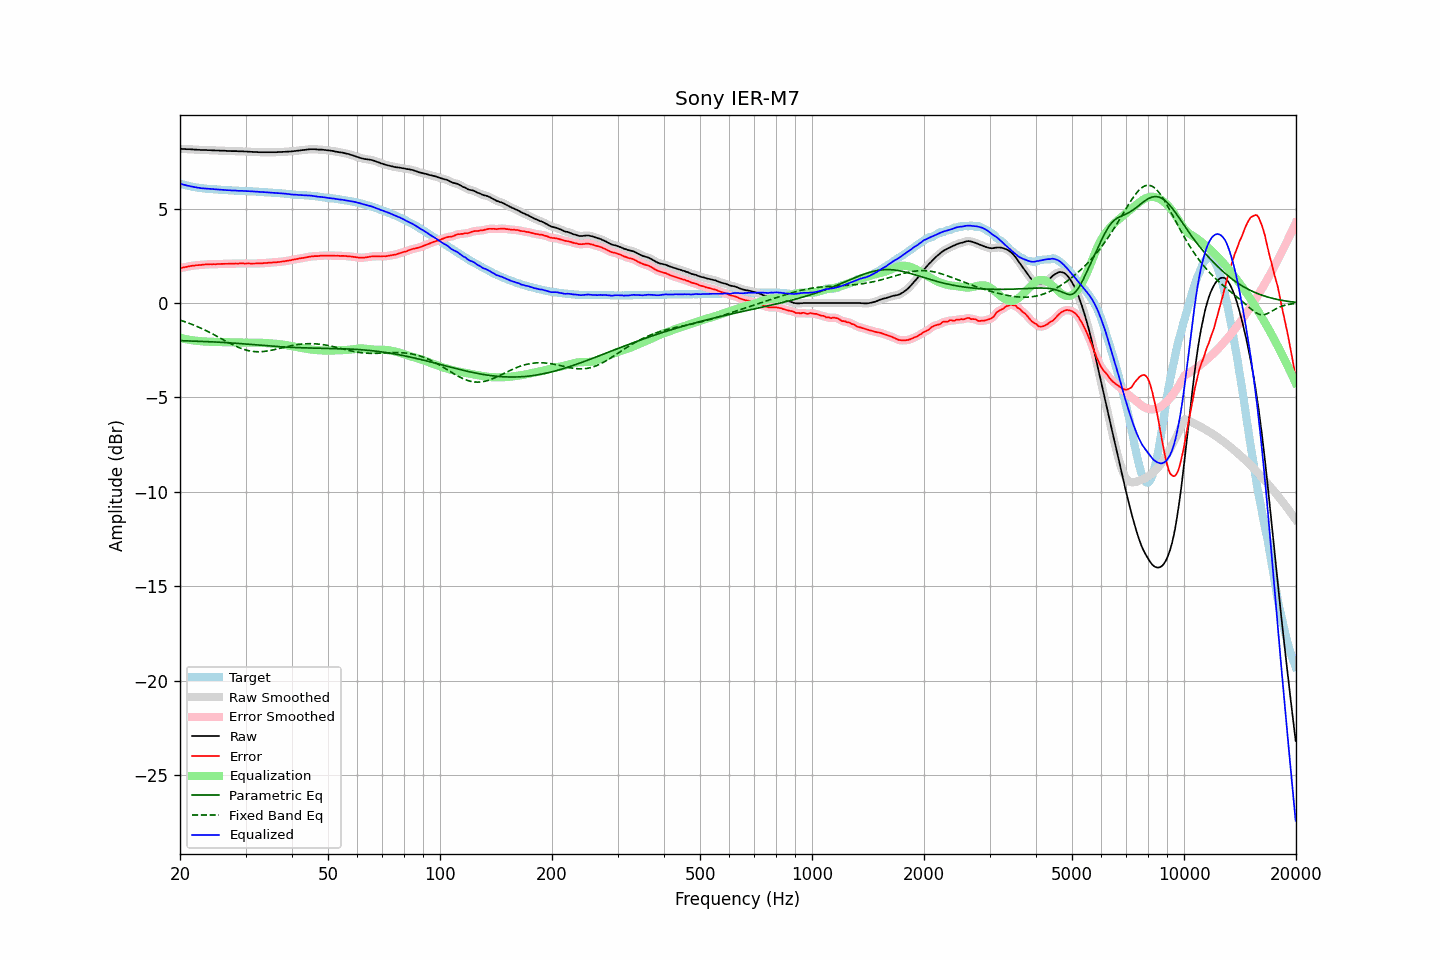

The data file committed next to this chart (first rows):
frequency, raw, error, smoothed, error_smoothed, equalization, parametric_eq, fixed_band_eq, equalized_raw, equalized_smoothed, target
20.00, 8.17, 1.84, 8.17, 1.85, -1.84, -1.99, -0.91, 6.33, 6.33, 6.33
20.20, 8.17, 1.87, 8.17, 1.86, -1.86, -2.00, -0.93, 6.31, 6.30, 6.30
20.40, 8.16, 1.88, 8.16, 1.88, -1.88, -2.00, -0.96, 6.28, 6.28, 6.28
20.61, 8.16, 1.90, 8.16, 1.90, -1.90, -2.00, -0.99, 6.26, 6.25, 6.26
20.81, 8.15, 1.91, 8.15, 1.92, -1.92, -2.01, -1.02, 6.23, 6.23, 6.24
21.02, 8.15, 1.93, 8.15, 1.93, -1.94, -2.01, -1.05, 6.21, 6.21, 6.22
21.23, 8.15, 1.95, 8.15, 1.95, -1.95, -2.01, -1.08, 6.20, 6.20, 6.20
21.44, 8.14, 1.96, 8.14, 1.97, -1.96, -2.01, -1.11, 6.18, 6.18, 6.18
21.66, 8.14, 1.98, 8.14, 1.98, -1.98, -2.02, -1.15, 6.16, 6.16, 6.16
21.87, 8.13, 1.99, 8.13, 1.99, -1.99, -2.02, -1.18, 6.14, 6.14, 6.14
22.09, 8.13, 2.01, 8.13, 2.00, -2.00, -2.02, -1.22, 6.13, 6.13, 6.12
22.31, 8.12, 2.01, 8.12, 2.01, -2.01, -2.03, -1.26, 6.11, 6.11, 6.11
22.54, 8.12, 2.02, 8.12, 2.01, -2.02, -2.03, -1.29, 6.10, 6.10, 6.10
22.76, 8.11, 2.02, 8.11, 2.02, -2.02, -2.03, -1.33, 6.09, 6.09, 6.09
22.99, 8.11, 2.03, 8.11, 2.03, -2.03, -2.04, -1.37, 6.08, 6.08, 6.08
23.22, 8.11, 2.04, 8.11, 2.04, -2.04, -2.04, -1.41, 6.07, 6.07, 6.07
23.45, 8.11, 2.05, 8.11, 2.04, -2.04, -2.04, -1.45, 6.07, 6.06, 6.06
23.69, 8.10, 2.05, 8.10, 2.05, -2.05, -2.05, -1.49, 6.05, 6.06, 6.05
23.92, 8.10, 2.05, 8.10, 2.05, -2.05, -2.05, -1.54, 6.05, 6.05, 6.05
24.16, 8.10, 2.06, 8.10, 2.05, -2.05, -2.05, -1.58, 6.05, 6.04, 6.04
24.40, 8.09, 2.05, 8.09, 2.06, -2.06, -2.06, -1.63, 6.03, 6.04, 6.04
24.65, 8.09, 2.06, 8.09, 2.06, -2.06, -2.06, -1.67, 6.03, 6.03, 6.03
24.89, 8.08, 2.05, 8.08, 2.06, -2.06, -2.06, -1.72, 6.02, 6.02, 6.03
25.14, 8.08, 2.06, 8.08, 2.06, -2.06, -2.07, -1.76, 6.02, 6.02, 6.02
25.39, 8.08, 2.07, 8.08, 2.07, -2.07, -2.07, -1.81, 6.01, 6.01, 6.01
25.65, 8.07, 2.06, 8.07, 2.07, -2.07, -2.08, -1.86, 6.00, 6.00, 6.01
25.91, 8.07, 2.08, 8.07, 2.07, -2.07, -2.08, -1.90, 6.00, 6.00, 5.99
26.16, 8.07, 2.08, 8.07, 2.08, -2.08, -2.09, -1.95, 5.99, 5.99, 5.99
26.43, 8.07, 2.08, 8.07, 2.08, -2.08, -2.09, -2.00, 5.99, 5.99, 5.99
26.69, 8.06, 2.08, 8.06, 2.08, -2.08, -2.10, -2.04, 5.98, 5.98, 5.98
26.96, 8.06, 2.08, 8.06, 2.08, -2.08, -2.10, -2.09, 5.98, 5.98, 5.98
27.23, 8.06, 2.09, 8.06, 2.08, -2.08, -2.11, -2.13, 5.98, 5.97, 5.97
27.50, 8.05, 2.08, 8.05, 2.08, -2.09, -2.11, -2.18, 5.96, 5.97, 5.97
27.77, 8.05, 2.08, 8.05, 2.09, -2.09, -2.12, -2.22, 5.96, 5.96, 5.97
28.05, 8.05, 2.09, 8.05, 2.09, -2.09, -2.13, -2.26, 5.96, 5.96, 5.96
28.33, 8.05, 2.10, 8.05, 2.09, -2.09, -2.13, -2.30, 5.96, 5.95, 5.95
28.62, 8.04, 2.09, 8.04, 2.09, -2.09, -2.14, -2.34, 5.95, 5.95, 5.95
28.90, 8.04, 2.10, 8.04, 2.10, -2.10, -2.15, -2.37, 5.94, 5.95, 5.94
29.19, 8.04, 2.10, 8.04, 2.10, -2.10, -2.15, -2.41, 5.94, 5.94, 5.94
29.48, 8.04, 2.10, 8.04, 2.10, -2.10, -2.16, -2.44, 5.94, 5.94, 5.94
29.78, 8.03, 2.09, 8.03, 2.10, -2.10, -2.17, -2.46, 5.93, 5.94, 5.94
30.08, 8.03, 2.09, 8.03, 2.10, -2.10, -2.17, -2.49, 5.93, 5.93, 5.94
30.38, 8.02, 2.10, 8.02, 2.09, -2.09, -2.18, -2.51, 5.93, 5.93, 5.92
30.68, 8.02, 2.10, 8.02, 2.09, -2.09, -2.19, -2.53, 5.93, 5.92, 5.92
30.99, 8.01, 2.09, 8.01, 2.09, -2.09, -2.19, -2.55, 5.92, 5.92, 5.92
31.30, 8.01, 2.09, 8.01, 2.09, -2.09, -2.20, -2.56, 5.92, 5.91, 5.92
31.61, 8.00, 2.09, 8.00, 2.09, -2.09, -2.21, -2.57, 5.91, 5.91, 5.91
31.93, 8.00, 2.10, 8.00, 2.10, -2.09, -2.22, -2.58, 5.91, 5.91, 5.90
32.24, 8.00, 2.10, 8.00, 2.10, -2.10, -2.22, -2.58, 5.90, 5.90, 5.90
32.57, 7.99, 2.10, 7.99, 2.10, -2.10, -2.23, -2.58, 5.89, 5.89, 5.89
32.89, 7.99, 2.10, 7.99, 2.10, -2.10, -2.24, -2.58, 5.89, 5.89, 5.89
33.22, 7.99, 2.10, 7.99, 2.11, -2.11, -2.24, -2.57, 5.88, 5.88, 5.89
33.55, 7.99, 2.12, 7.99, 2.11, -2.11, -2.25, -2.57, 5.88, 5.88, 5.87
33.89, 7.99, 2.12, 7.99, 2.12, -2.12, -2.26, -2.56, 5.87, 5.87, 5.87
34.23, 7.99, 2.12, 7.99, 2.13, -2.12, -2.26, -2.55, 5.87, 5.87, 5.87
34.57, 7.99, 2.13, 7.99, 2.13, -2.13, -2.27, -2.53, 5.86, 5.86, 5.86
34.92, 7.99, 2.14, 7.99, 2.14, -2.14, -2.28, -2.52, 5.85, 5.85, 5.85
35.27, 7.99, 2.14, 7.99, 2.14, -2.14, -2.28, -2.50, 5.85, 5.85, 5.85
35.62, 7.99, 2.15, 7.99, 2.15, -2.15, -2.29, -2.48, 5.84, 5.84, 5.84
35.97, 7.99, 2.16, 7.99, 2.16, -2.16, -2.30, -2.46, 5.83, 5.83, 5.83
... 635 more rows
